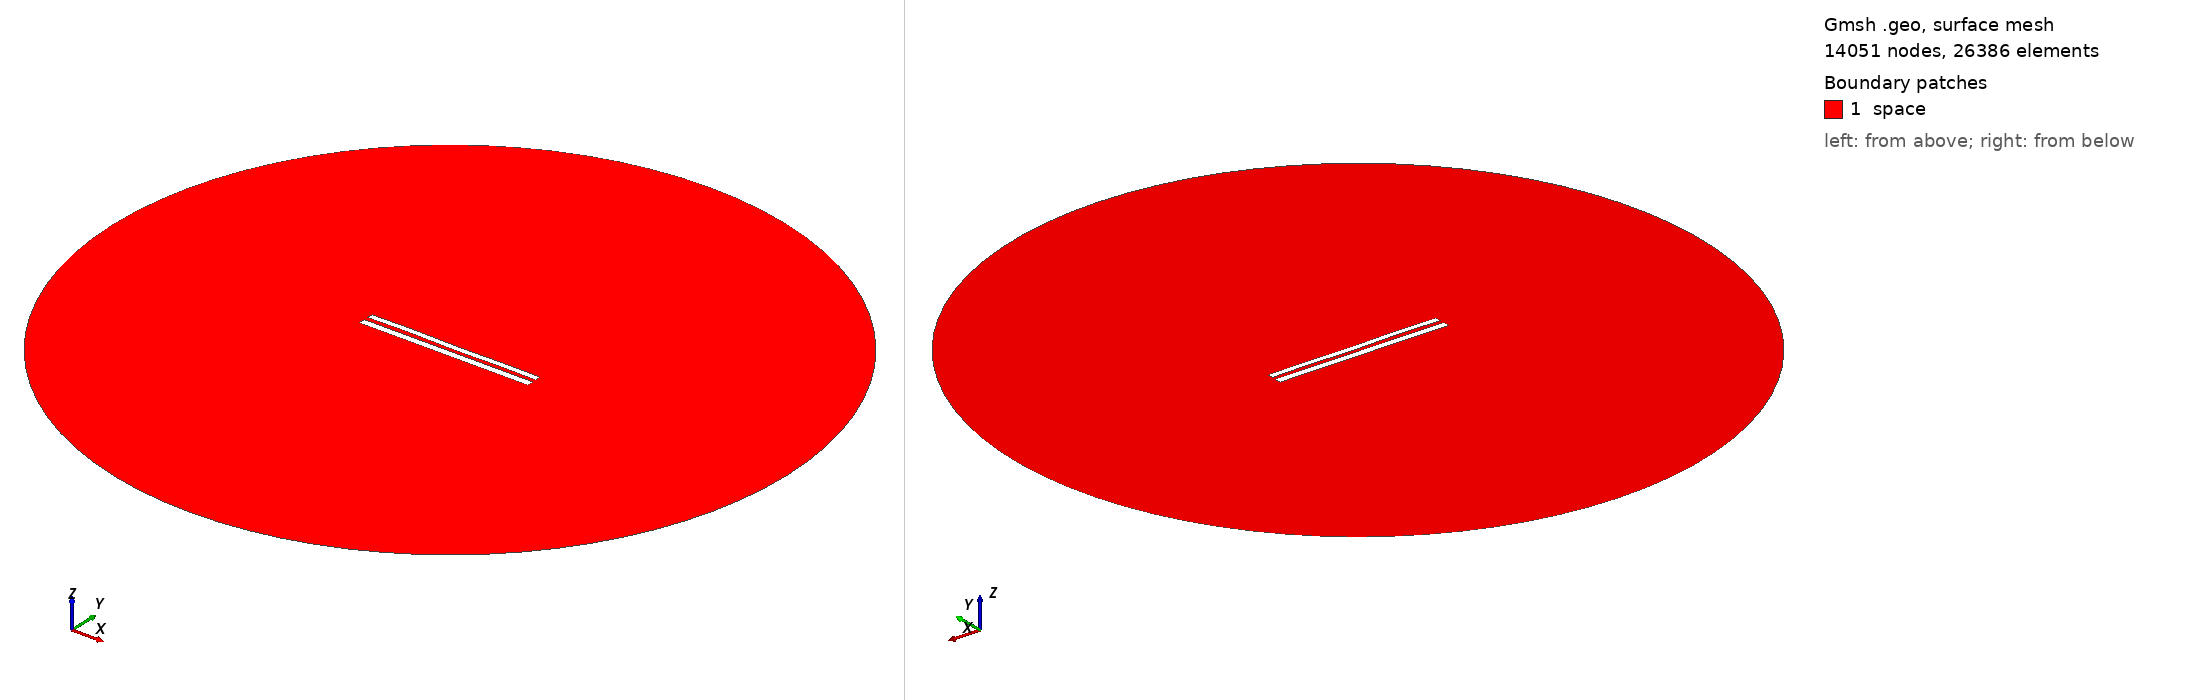

Gmsh geometry script, surface-meshed: 14051 nodes, 26386 surface elements. Boundary patches (legend numbers): 1 space. Left view from above one corner, right view from below the opposite corner. Legend entries are the model's physical surfaces. The drawing asked Gmsh for element sizes between 1% and 20% of the model's largest extent; the script's own settings can give other sizes.

=== 8945.geo (drawn) ===
//---------------------------------------
// Geometry kernel
//---------------------------------------

SetFactory("OpenCASCADE");



//---------------------------------------
// Parameters of the geometry
//---------------------------------------

// Overetch of the upper plate
overetch = 0.25;

// Distance between the plates
distance = 2.5;

// Discretization over the x axis (for the deformation)
nx = 50; 

// Length of the plate
L = 100 - overetch; 

// Number of modes
n = 4; 

// 1st mode coefficient
coeff(1) = -0.075;
beta(1) = 0.596864 * 3.1415926535 / L;

// 2nd mode coefficient
coeff(2) = 0.0;
beta(2) = 1.49418 * 3.1415926535 / L;

// 3rd mode coefficient
coeff(3) = 0.07499999999999998;
beta(3) = 2.50025 * 3.1415926535 / L;

// 4th mode coefficient
coeff(4) = 0.15;
beta(4) = 3.49999 * 3.1415926535 / L;



//---------------------------------------
// Upper plate (deformed rectangle)
//---------------------------------------

// Coordiantes of the upper plate
xmin = -50;
xmax = 50 - overetch;

// Height of the upper plate
yheight = 4 - 2 * overetch;

// Indexes of the points
UpperID[] = {};
LowerID[] = {};
LeftID[] = {};
RightID[] = {};

// Point index
p = 1;

// Horizontal edges
For i In {1:nx}
    x = xmin + (i-1)*(xmax - xmin)/(nx-1);

    y_bottom = distance / 2 + overetch;
    For j In {1:n}
        C = (Cosh(beta(j)*L) + Cos(beta(j)*L)) / (Sinh(beta(j)*L) + Sin(beta(j)*L));
        y_bottom  = y_bottom + coeff(j) * (Cosh(beta(j)*(x+50)) - Cos(beta(j)*(x+50)) - C * (Sinh(beta(j)*(x+50)) - Sin(beta(j)*(x+50))));
    EndFor

    y_top = y_bottom + yheight;

    Point(p) = {x, y_top, 0, 1.0};
    UpperID[i] = p;
    p = p + 1;

    Point(p) = {x, y_bottom, 0, 1.0};
    LowerID[i] = p;
    p = p + 1;
EndFor

// Create point lists
UpperPts[] = {}; LowerPts[] = {};
For i In {1:nx}
  UpperPts[] += {UpperID[i]};
  LowerPts[] += {LowerID[i]};
EndFor

// Build splines
Spline(1) = {UpperPts[]};
Spline(2) = {LowerPts[]};
Line(3) = {LowerPts[nx-1], UpperPts[nx-1]};
Line(4) = {LowerPts[0], UpperPts[0]};

// Build the plane surface
Curve Loop(1) = {2, 3, -1, -4};
Plane Surface(1) = {1};



//---------------------------------------
// Lower plate (rectangle)
//---------------------------------------

// Vertices
Point(1001) = {-50, -1, 0, 1.0};
Point(1002) = { 50, -1, 0, 1.0};
Point(1003) = { 50,  -5, 0, 1.0};
Point(1004) = {-50,  -5, 0, 1.0};

// Edges
Line(5) = {1001, 1002};
Line(6) = {1002, 1003};
Line(7) = {1003, 1004};
Line(8) = {1004, 1001};

// Plane surface
Line Loop(2) = {5, 6, 7, 8};
Plane Surface(2) = {2}; 



//---------------------------------------
// Outer (fictious) boundary
//---------------------------------------

// Points
Point(1005) = {0, 0, 0};       // Center
Point(1006) = {200, 0, 0};     // Start point
Point(1007) = {0, 200, 0};     // 90 degrees
Point(1008) = {-200, 0, 0};    // 180 degrees
Point(1009) = {0, -200, 0};    // 270 degrees

// Circle arcs (each needs start, center, end)
Circle(9) = {1006, 1005, 1007};
Circle(10) = {1007, 1005, 1008};
Circle(11) = {1008, 1005, 1009};
Circle(12) = {1009, 1005, 1006};

// Plane surface for the entire domain
Curve Loop(3) = {9, 10, 11, 12};
Surface(3) = {3};

// Subtract the plates from the whole domain to obtain the actual domain where we want to solve the equations
BooleanDifference{ Surface{3}; Delete; }{ Surface{1}; Surface{2}; Delete; }




//---------------------------------------
// Transfinite Lines/Curves
//---------------------------------------

// Set the number of points on the boundaries
r = 7;

// Plates
Transfinite Curve {1, 2} = 50*r Using Progression 1;
Transfinite Curve {3, 4} = 2*r Using Progression 1;
Transfinite Line {5, 7} = 50*r Using Progression 1;
Transfinite Line {6, 8} = 2*r Using Progression 1;

// Outer boundary
Transfinite Line {9, 10, 11, 12} = 20 Using Progression 1;



//---------------------------------------
// Physical groups
//---------------------------------------                

// Physical curves (boundaries)
Physical Line("force_segment", 10) = {2};
Physical Line("upper_plate", 11) = {1, 3, 4};
Physical Line("lower_plate", 12) = {5, 6, 7, 8};
Physical Line("boundary", 20) = {9, 10, 11, 12};

// Physical Surfaces
Physical Surface("space", 30) = {3};



//---------------------------------------
// 6. Generate the Mesh
//---------------------------------------

// 2D mesh generation
Mesh 2;
